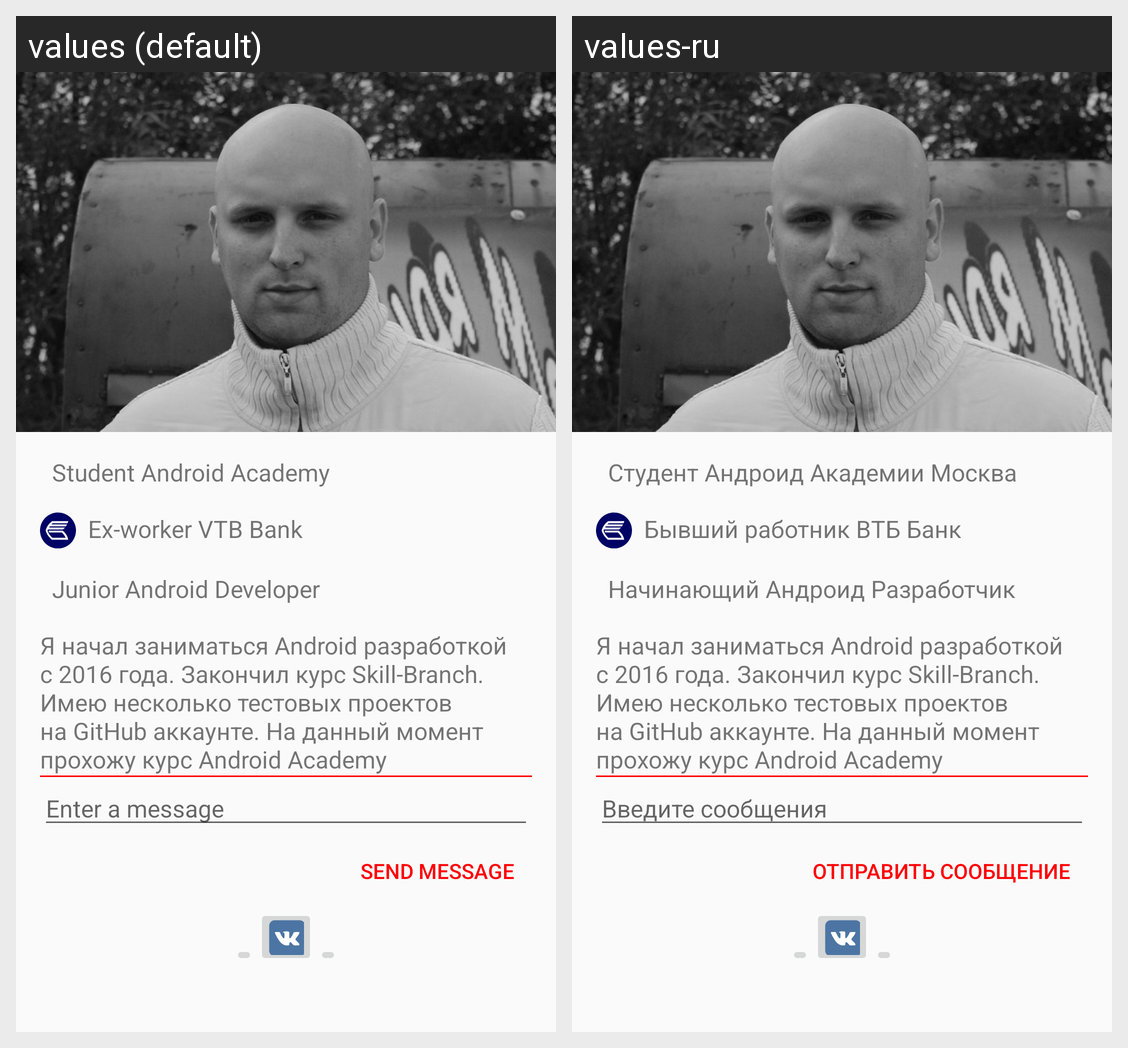

Translations of the strings shown on this Android screen, per locale in the grid:
Android screen res/layout/activity_about.xml rendered under 2 locales, left to right: values (default), values-ru. Device: Nexus 5 (rendered at 1080×1920; each locale shown at half size, 540×960, under a caption strip naming it); theme AppTheme.
Strings drawn on this screen, with the default value and each locale's value (text and hints the layout hard-codes, and strings that could not be matched under every locale, appear in the picture but are not listed):

student_android_academy
  values: Student Android Academy
  values-ru: Студент Андроид Академии Москва

ex_worker_vtb_bank
  values: Ex-worker VTB Bank
  values-ru: Бывший работник ВТБ Банк

junior_android_developer
  values: Junior Android Developer
  values-ru: Начинающий Андроид Разработчик

text_description
  values: Я начал заниматься Android разработкой с 2016 года. Закончил курс Skill-Branch. Имею несколько тестовых проектов на GitHub аккаунте. На данный момент прохожу курс Android Academy
  values-ru: Я начал заниматься Android разработкой с 2016 года. Закончил курс Skill-Branch. Имею несколько тестовых проектов на GitHub аккаунте. На данный момент прохожу курс Android Academy  [not translated; the default value is used]

enter_a_message
  values: Enter a message
  values-ru: Введите сообщения

btn_send
  values: Send Message
  values-ru: Отправить сообщение
